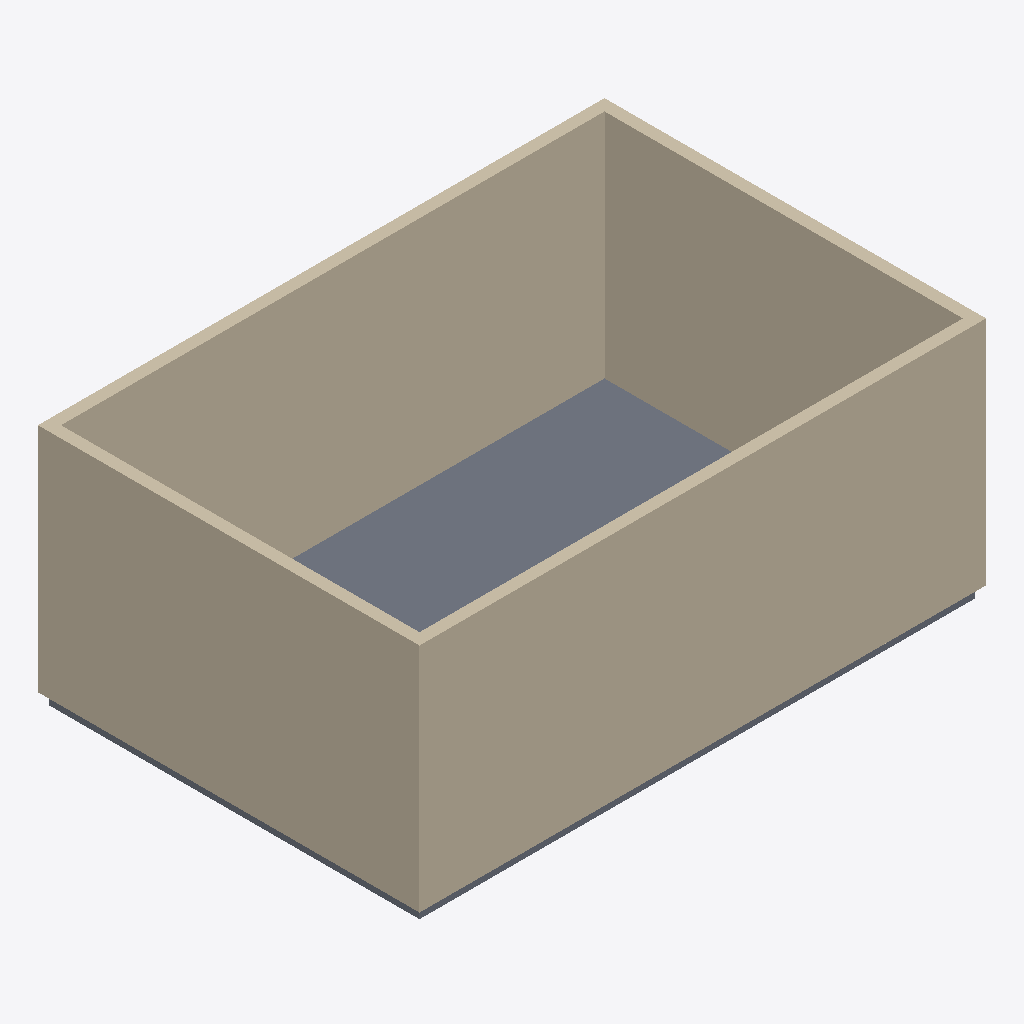
Isometric view of an IFC building model (IFC-SPF (STEP), schema IFC4X1, length unit inch), seen from the south-west, elements coloured by IFC class: 4 walls (beige), 1 slab (grey).
Extent 7.5 m × 5.0 m × 3.2 m (x, y, z). Storeys (1): Ground Level at 1.22 m. Elements (5): 4 IfcWallStandardCase, 1 IfcSlabStandardCase.

HEADER;
FILE_DESCRIPTION((''),'2;1');
FILE_NAME('','2019-03-20T15:56:48',(''),(''),'BuildingSmart IfcKit by Constructivity','IfcDoc 12.0.0.0','');
FILE_SCHEMA(('IFC4X1'));
ENDSEC;
DATA;
#1=IFCPROJECT('2ww9A9wXX54eT3Wns4rLsr',#2,'example project',$,$,$,$,(#3,#4),#5);
#58=IFCSITE('2uTUkDuu1Caw4X2OaltWYD',#2,'Site #1',$,$,#142,#33,$,.ELEMENT.,$,$,$,$,$);
#63=IFCBUILDING('39A9p5Pi1EIRKAduawfVgP',#2,'Building #1',$,$,#145,#36,$,.ELEMENT.,$,$,$);
#65=IFCBUILDINGSTOREY('3nYYuCp$XC4vhvJ2cMbpd2',#2,'Ground Level',$,$,#148,#38,$,.ELEMENT.,0.0);
#91=IFCWALLSTANDARDCASE('27D5wuD5z86hr07xvbZLKW',#2,'Wall #4',$,$,#155,#52,$,.NOTDEFINED.);
#79=IFCWALLSTANDARDCASE('2qqyx9mIf27vQuEGt7ts8$',#2,'Wall #2',$,$,#153,#46,$,.NOTDEFINED.);
#73=IFCWALLSTANDARDCASE('26tmERtwL8G8UQn5BoglEh',#2,'Wall #1',$,$,#152,#43,$,.NOTDEFINED.);
#85=IFCWALLSTANDARDCASE('0edwXkNgP03AySQjQQlat2',#2,'Wall #3',$,$,#154,#49,$,.NOTDEFINED.);
#67=IFCSLABSTANDARDCASE('20WrgxqpbDtferON_k1P2X',#2,'Slab #1',$,$,#151,#40,$,.BASESLAB.);
ENDSEC;
